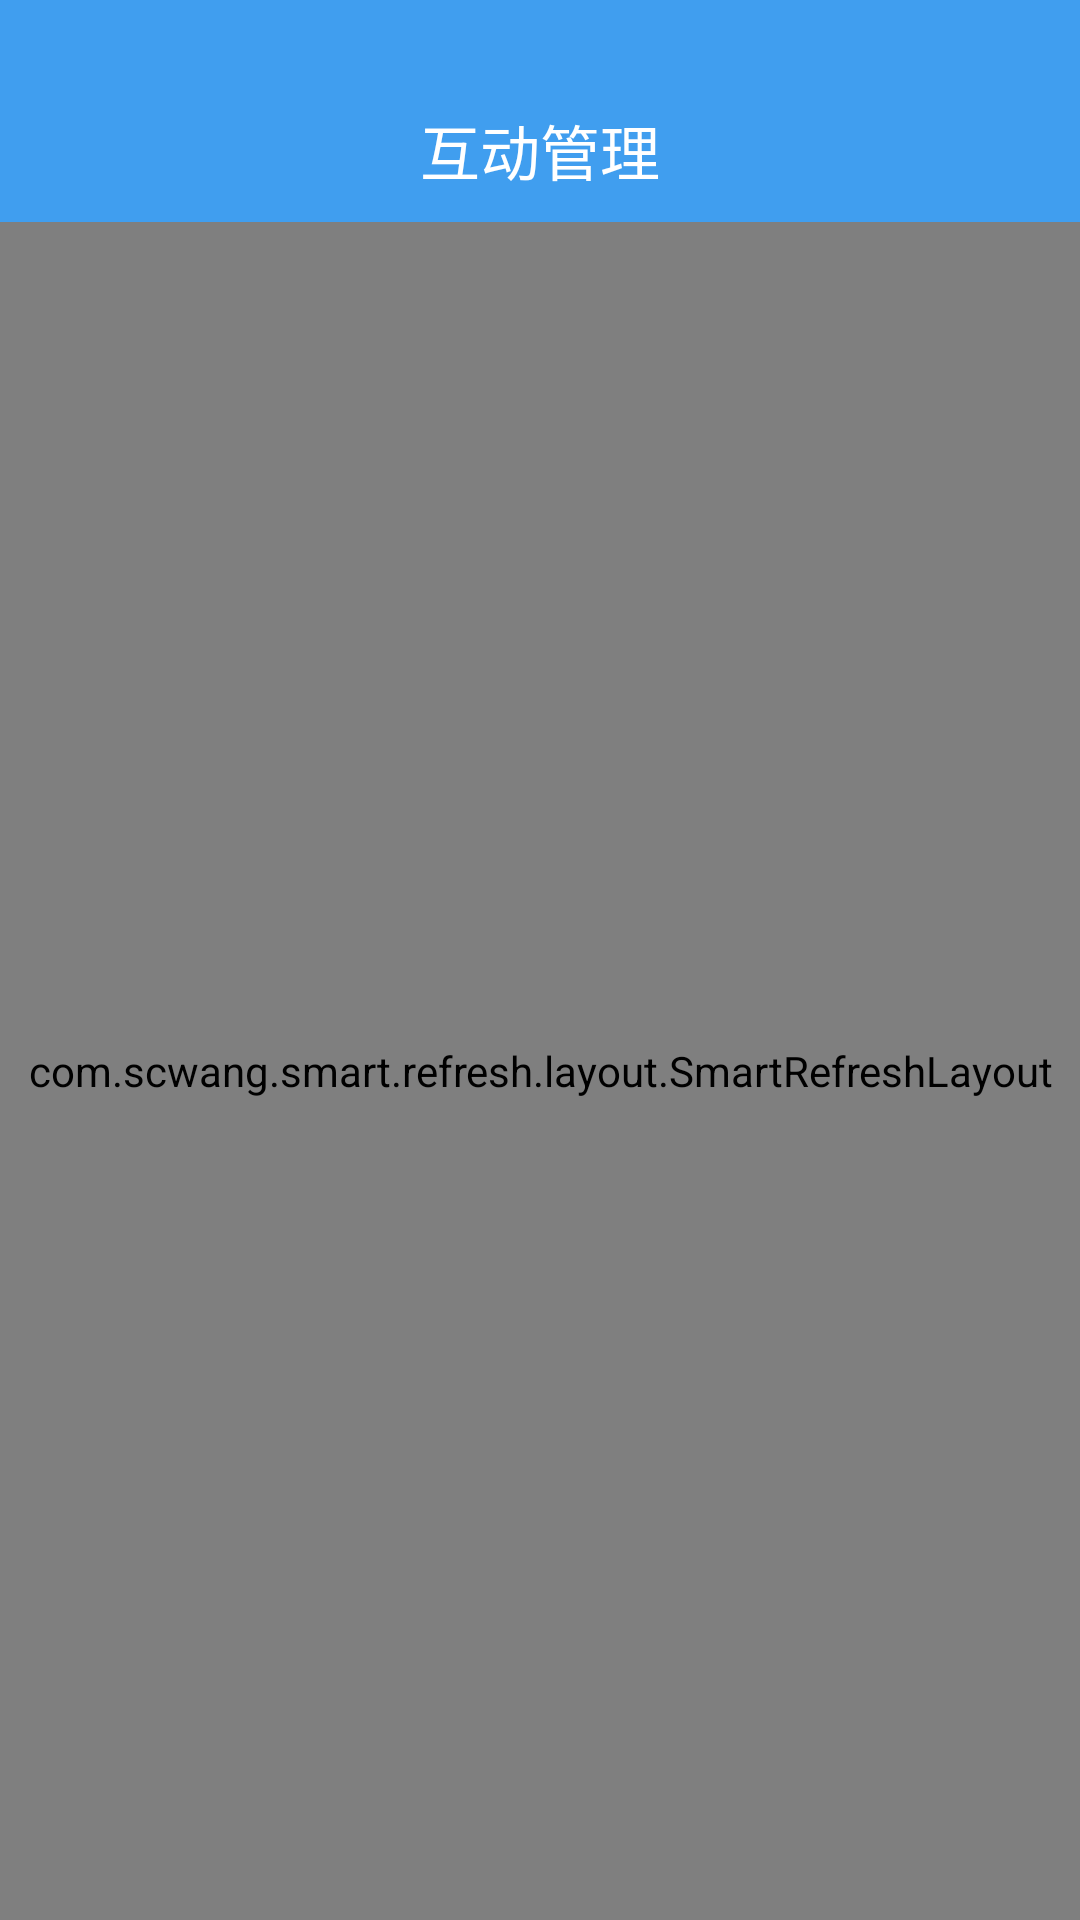

Here is an Android app screen rendered from its layout file. Give the layout XML and the strings, colors and styles it references.
<!-- AndroidManifest.xml: application theme Theme.SOBBlog -->
<!-- res/layout/activity_interact.xml -->
<?xml version="1.0" encoding="utf-8"?>
<layout xmlns:android="http://schemas.android.com/apk/res/android"
    xmlns:app="http://schemas.android.com/apk/res-auto">

    <data>

    </data>

    <androidx.constraintlayout.widget.ConstraintLayout
        android:layout_width="match_parent"
        android:layout_height="match_parent">

        <View
            android:id="@+id/view5"
            android:layout_width="match_parent"
            android:layout_height="26dp"
            app:layout_constraintTop_toTopOf="parent"
            app:layout_constraintEnd_toEndOf="parent"
            android:background="@color/theme_blue"
            app:layout_constraintStart_toStartOf="parent" />

        <RelativeLayout
            android:id="@+id/top_bar_ll"
            android:layout_width="0dp"
            android:layout_height="48dp"
            android:background="@color/theme_blue"
            android:orientation="horizontal"
            app:layout_constraintEnd_toEndOf="parent"
            app:layout_constraintStart_toStartOf="parent"
            app:layout_constraintTop_toBottomOf="@+id/view5">

            <ImageView
                android:layout_width="30dp"
                android:layout_height="30dp"
                android:layout_alignParentStart="true"
                android:onClick="onBack"
                android:padding="6dp"
                android:layout_centerVertical="true"
                android:src="@mipmap/back_white" />

            <TextView
                android:id="@+id/tv_interact"
                android:layout_width="wrap_content"
                android:layout_height="wrap_content"
                android:layout_centerInParent="true"
                android:gravity="center"
                android:text="互动管理"
                android:textColor="@color/white"
                android:textSize="20sp" />

        </RelativeLayout>

        <com.scwang.smart.refresh.layout.SmartRefreshLayout
            android:id="@+id/srl_container"
            android:layout_width="match_parent"
            android:layout_height="0dp"
            app:layout_constraintBottom_toBottomOf="parent"
            app:layout_constraintTop_toBottomOf="@+id/top_bar_ll">

            <androidx.recyclerview.widget.RecyclerView
                android:id="@+id/rv_content"
                android:layout_width="match_parent"
                android:layout_height="match_parent"
                app:layoutManager="androidx.recyclerview.widget.LinearLayoutManager" />


        </com.scwang.smart.refresh.layout.SmartRefreshLayout>

    </androidx.constraintlayout.widget.ConstraintLayout>
</layout>
<!-- resources referenced by this layout -->
<resources>
  <color name="theme_blue">#409eef</color>
  <color name="white">#FFFFFFFF</color>
  <style name="Theme.SOBBlog" parent="Theme.AppCompat.Light.NoActionBar">
          
          <item name="colorPrimary">@color/theme_blue</item>
          <item name="colorPrimaryVariant">@color/purple_700</item>
          <item name="colorOnPrimary">@color/white</item>
          
          <item name="colorSecondary">@color/teal_200</item>
          <item name="colorSecondaryVariant">@color/teal_700</item>
          <item name="colorOnSecondary">@color/black</item>
          
          <item name="windowActionModeOverlay">true</item>
          <item name="android:windowContentOverlay">@null</item>
          
          <item name="android:statusBarColor" tools:targetApi="l">?attr/colorPrimaryVariant</item>
          
      </style>
  <color name="purple_700">#FF3700B3</color>
  <color name="teal_200">#FF03DAC5</color>
  <color name="teal_700">#FF018786</color>
  <color name="black">#FF000000</color>
</resources>
